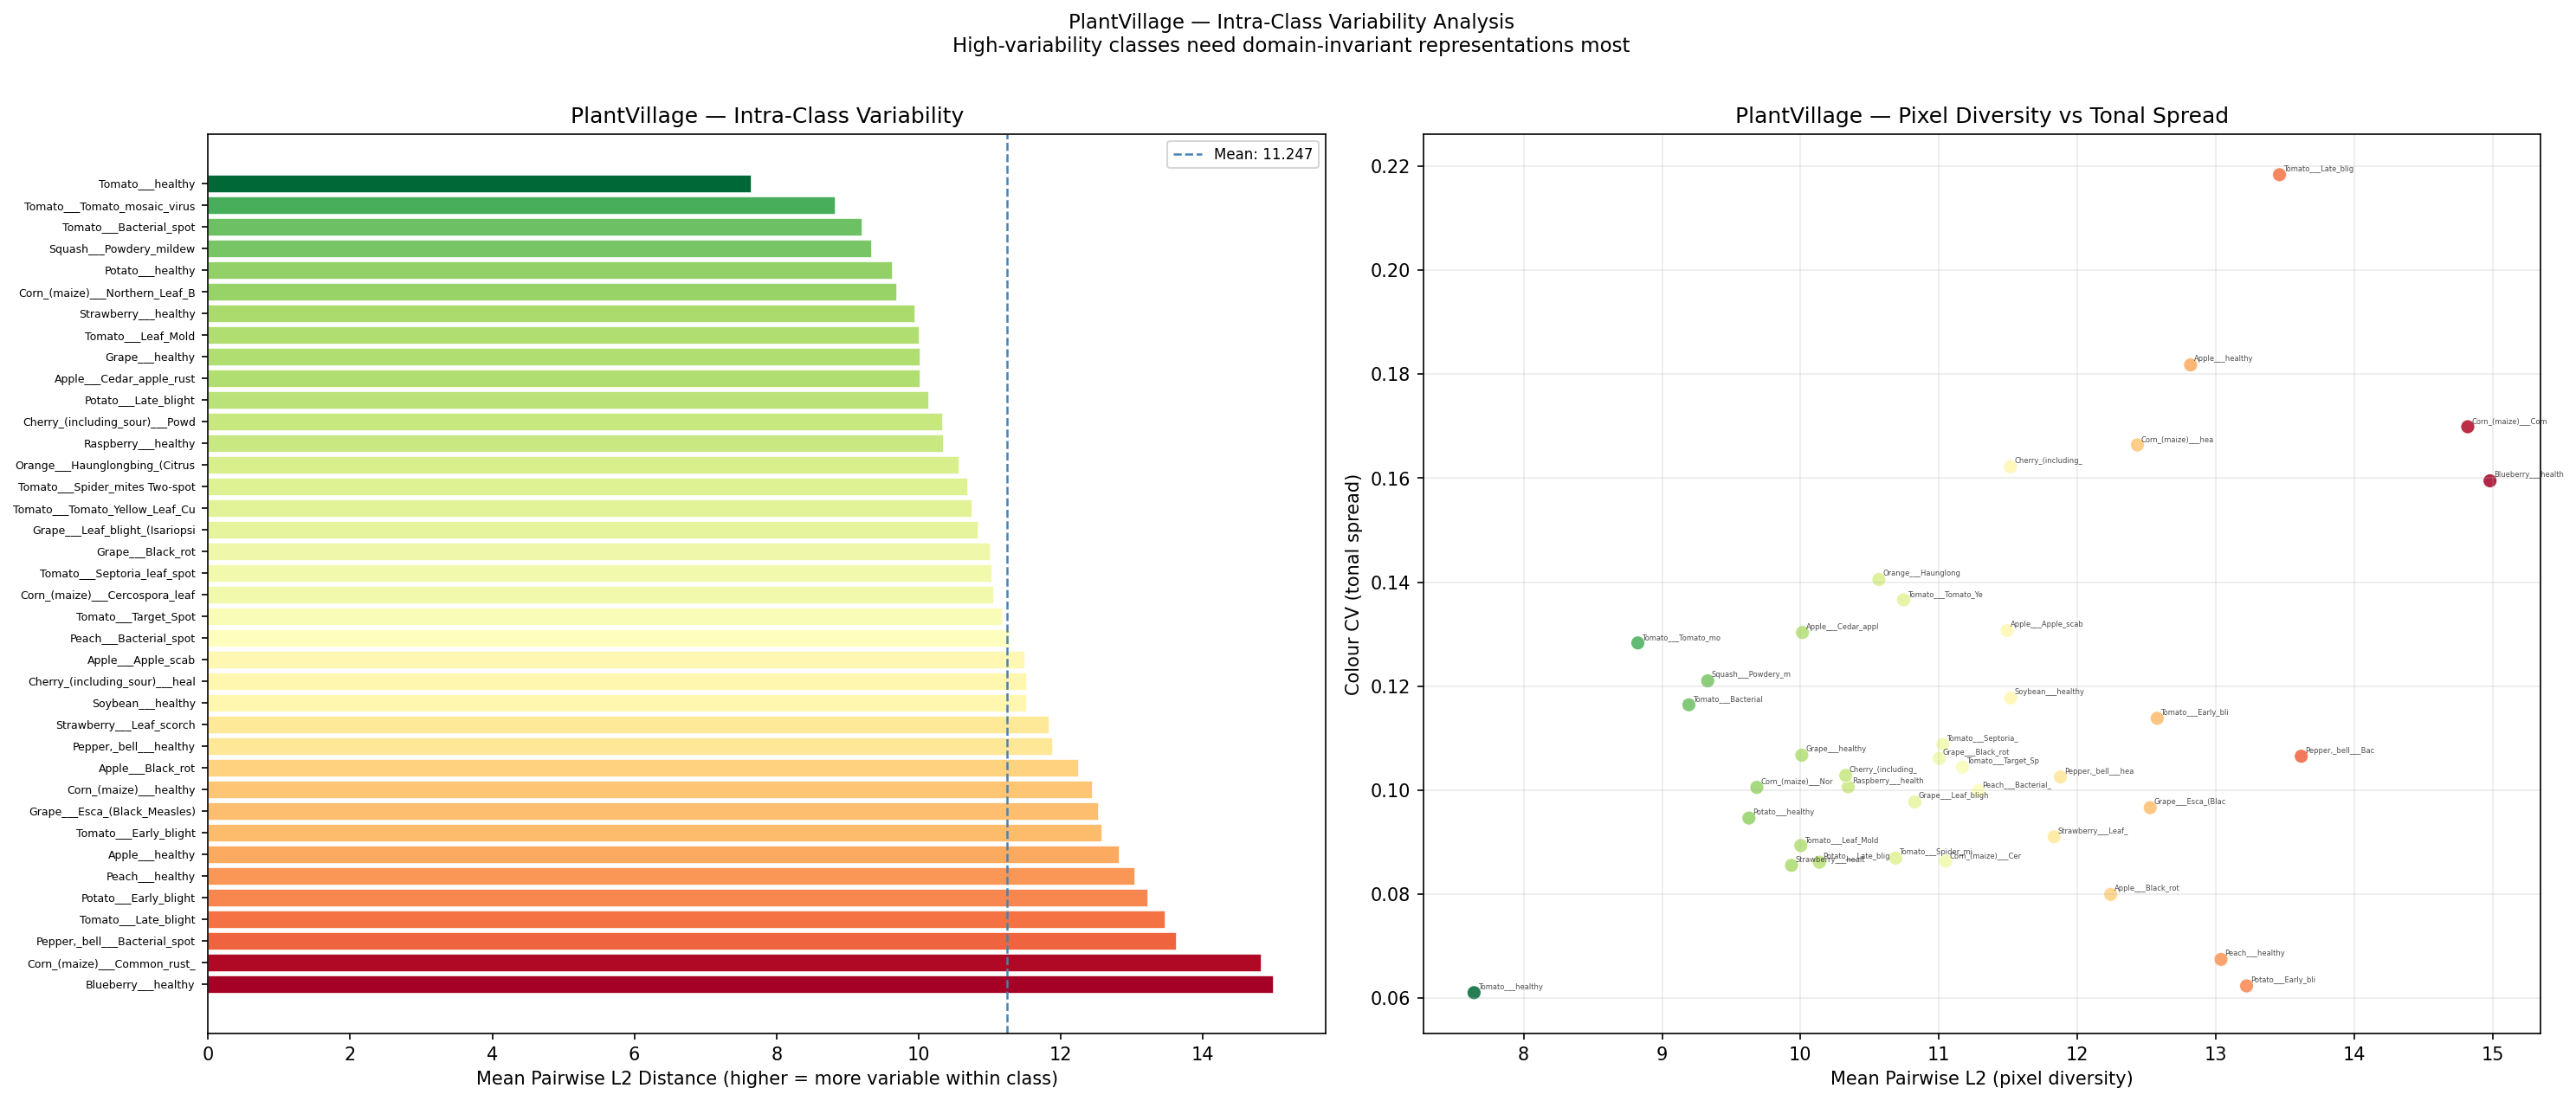

The file beside this chart, header and first rows:
, mean_pairwise_l2, std_pairwise_l2, colour_cv, texture_std, n_images_sampled
Blueberry___healthy, 14.98, 3.165, 0.1595, 0.0129, 30.0
Corn_(maize)___Common_rust_, 14.82, 2.197, 0.1699, 0.0098, 30.0
Pepper,_bell___Bacterial_spot, 13.62, 2.025, 0.1065, 0.0172, 30.0
Tomato___Late_blight, 13.46, 5.177, 0.2184, 0.0293, 30.0
Potato___Early_blight, 13.22, 1.574, 0.0623, 0.0171, 30.0
Peach___healthy, 13.04, 1.816, 0.0674, 0.0108, 30.0
Apple___healthy, 12.82, 2.857, 0.1818, 0.0136, 30.0
Tomato___Early_blight, 12.58, 2.934, 0.1138, 0.0212, 30.0
Grape___Esca_(Black_Measles), 12.53, 2.301, 0.0966, 0.0106, 30.0
Corn_(maize)___healthy, 12.43, 3.624, 0.1664, 0.0231, 30.0
Apple___Black_rot, 12.24, 2.55, 0.0799, 0.0144, 30.0
Pepper,_bell___healthy, 11.88, 1.612, 0.1025, 0.0155, 30.0
Strawberry___Leaf_scorch, 11.83, 2.915, 0.091, 0.0178, 30.0
Soybean___healthy, 11.52, 2.381, 0.1177, 0.0109, 30.0
Cherry_(including_sour)___healthy, 11.52, 2.978, 0.1622, 0.022, 30.0
Apple___Apple_scab, 11.49, 2.242, 0.1307, 0.0175, 30.0
Peach___Bacterial_spot, 11.29, 2.21, 0.0999, 0.0168, 30.0
Tomato___Target_Spot, 11.17, 2.114, 0.1044, 0.0198, 30.0
Corn_(maize)___Cercospora_leaf_spot Gray…, 11.05, 2.686, 0.0863, 0.0182, 30.0
Tomato___Septoria_leaf_spot, 11.03, 1.731, 0.1088, 0.0171, 30.0
Grape___Black_rot, 11, 1.829, 0.1061, 0.0125, 30.0
Grape___Leaf_blight_(Isariopsis_Leaf_Spo…, 10.83, 1.954, 0.0977, 0.0142, 30.0
Tomato___Tomato_Yellow_Leaf_Curl_Virus, 10.74, 1.992, 0.1366, 0.0153, 30.0
Tomato___Spider_mites Two-spotted_spider…, 10.69, 2.186, 0.0869, 0.0186, 30.0
Orange___Haunglongbing_(Citrus_greening), 10.57, 2.44, 0.1405, 0.015, 30.0
Raspberry___healthy, 10.35, 2.153, 0.1006, 0.0113, 30.0
Cherry_(including_sour)___Powdery_mildew, 10.33, 2.152, 0.1028, 0.0122, 30.0
Potato___Late_blight, 10.14, 1.617, 0.0861, 0.0156, 30.0
Apple___Cedar_apple_rust, 10.01, 2.619, 0.1303, 0.0095, 30.0
Grape___healthy, 10.01, 1.529, 0.1067, 0.0117, 30.0
Tomato___Leaf_Mold, 10, 2.218, 0.0893, 0.0178, 30.0
Strawberry___healthy, 9.935, 1.668, 0.0855, 0.0097, 30.0
Corn_(maize)___Northern_Leaf_Blight, 9.684, 1.697, 0.1005, 0.0097, 30.0
Potato___healthy, 9.627, 1.572, 0.0946, 0.0123, 30.0
Squash___Powdery_mildew, 9.33, 2.081, 0.121, 0.0085, 30.0
Tomato___Bacterial_spot, 9.194, 1.97, 0.1164, 0.0083, 30.0
Tomato___Tomato_mosaic_virus, 8.825, 1.941, 0.1283, 0.0108, 30.0
Tomato___healthy, 7.642, 2.312, 0.061, 0.0311, 30.0
